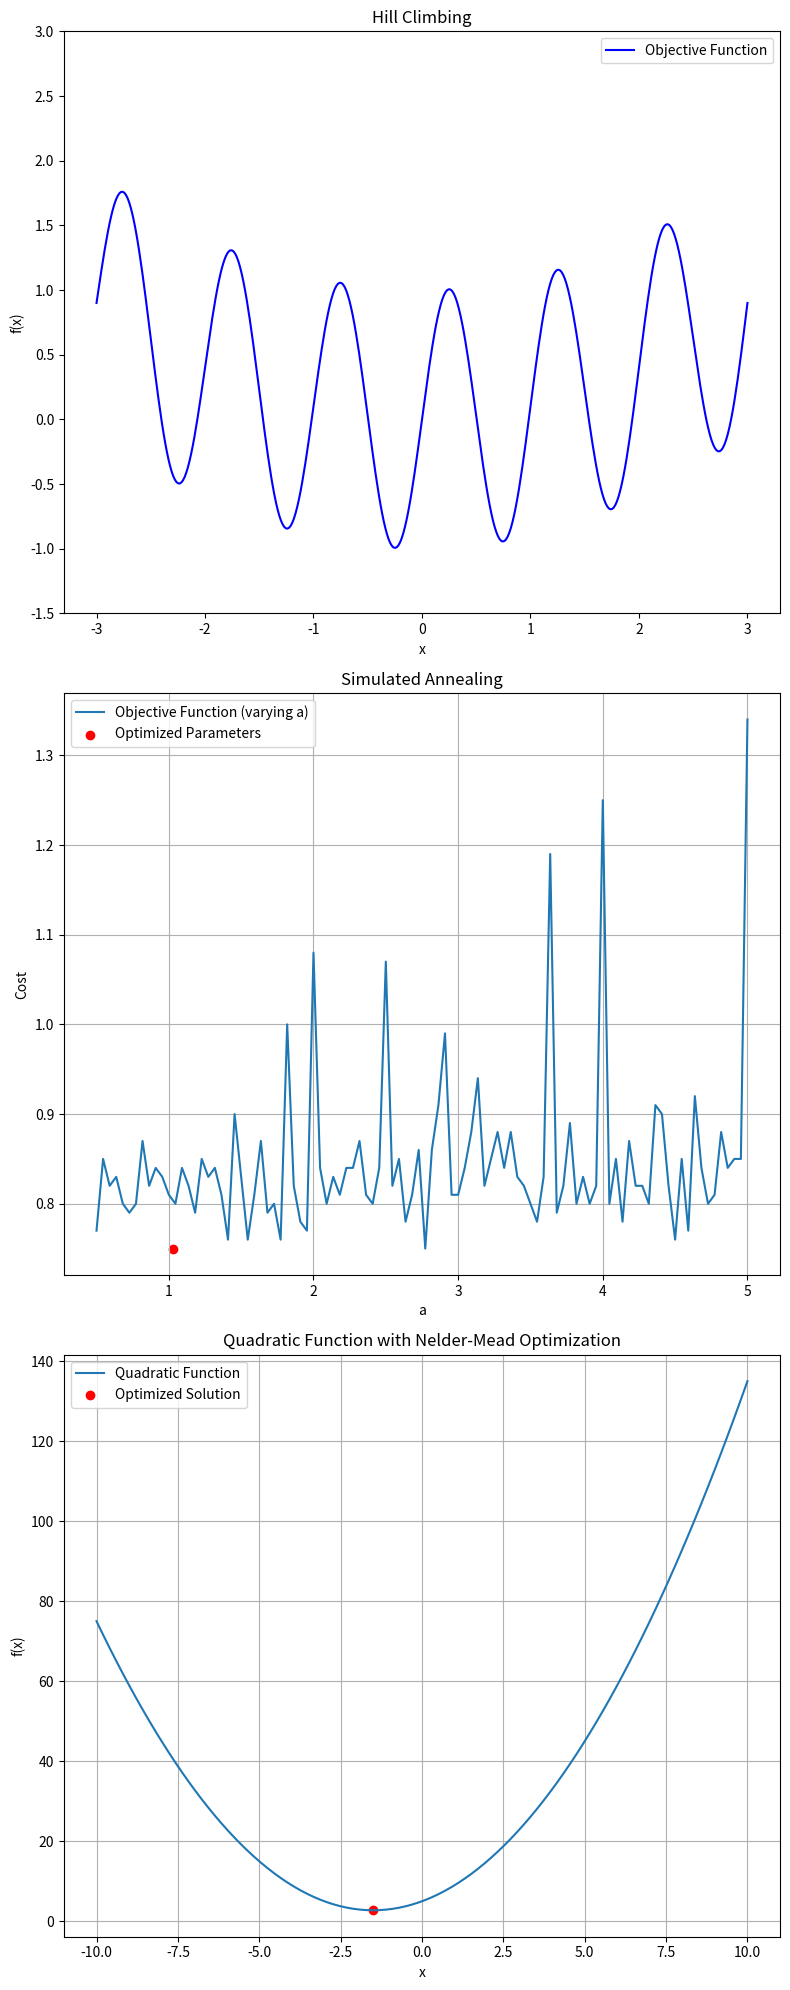

Write the Python code that produced this figure.
import numpy as np
import matplotlib.pyplot as plt
from scipy.optimize import minimize
from matplotlib.animation import FuncAnimation

# Hash Table Functions

# First an empty table for the 
# hash is made provided a given size
def createTable(size):
    table = []
    for i in range(size):
        table.append(list())
    return table 

# The actual has function with the provided equation
def hashFunc(x, a, b, m):
    return int((a * x + b) % m)

# Geting the laod factor 
def loadFactor(count, size):
    return count / size

# Rehashing if we have more than one value 
# being assigned to a bucket 
def rehash(firstTable, a, b, newSize):
    newTable = createTable(newSize)
    for buck in firstTable:
        for value in buck:
            index = hashFunc(value, a, b, newSize)
            newTable[index].append(value)
    return newTable

# Cost function that calculates the number of rehashes
# over a series of insertions and returns the collision
# rate and rehash count 
def calcCost(data, a, b, initialSize, loadThreshold=0.75):
    table = createTable(initialSize)
    m = initialSize
    collisions = 0
    count = 0
    rehashCount = 0
    
    for value in data:
        index = hashFunc(value, a, b, m)
        if table[index]:
            collisions += 1
        if value not in table[index]:
            table[index].append(value)
            count += 1
        
        if loadFactor(count, m) > loadThreshold:
            rehashCount += 1
            newSize = m * 2
            table = rehash(table, a, b, newSize)
            m = newSize
    
    collisionRate = collisions / len(data)
    return rehashCount, collisionRate

# Optimizing the table itself  
def objectiveFuncHash(params, data, initialSize, loadThreshold=0.75):
    a, b = params
    rehashCount, collisionRate = calcCost(data, a, b, initialSize, loadThreshold)
    return collisionRate + 0.1 * rehashCount

# Objective function for nelder mead
# Quadratic Function Optimization
def quadratic_function(x):
    return x**2 + 3*x + 5

# Hill Climbing Function
def hill_climbing(starting, learningRate, steps):
    x = starting
    path = [x]
    for i in range(steps):
        grad = gradient(x)
        x += learningRate * grad
        path.append(x)
    return path

# Gradient calculation for hill climbing 
def gradient(x):
    return 2 * np.pi * np.cos(2 * np.pi * x) + 0.2 * x

# Code for hill climbing objective function 
def objective_function_hill(x):
    return np.sin(2 * np.pi * x) + 0.1 * (x ** 2)

# Initial Hash optimization 
data = np.random.randint(0, 1000, size=100)
initialSize = 10
loadThreshold = 0.75
initialGuess = np.array([1.0, 1.0])

# Optimize Hash Function provided that 
# the given method is nelder-mead
resultHash = minimize(
    objectiveFuncHash, 
    initialGuess, 
    args=(data, initialSize, loadThreshold), 
    method='Nelder-Mead'
)


optimized_a = resultHash.x[0]
optimized_b = resultHash.x[1]


# Optimize Quadratic Function
resultQuad = minimize(quadratic_function, np.array([5.0]), method='Nelder-Mead')

# Hill Climbing Setup
learningRate = 0.1
steps = 100
startingPoint = np.random.uniform(-3, 3)
path = hill_climbing(startingPoint, learningRate, steps)

# Visualization
figure, axes = plt.subplots(3, 1, figsize=(8, 20))

# Following code snippets all 

# Hill Climbing Animation
hillX = np.linspace(-3, 3, 400)
hillY = objective_function_hill(hillX)
axes[0].plot(hillX, hillY, color='blue', label='Objective Function')
axes[0].set_title("Hill Climbing")
axes[0].set_xlabel("x")
axes[0].set_ylabel("f(x)")
axes[0].set_ylim(-1.5, 3)
axes[0].legend()

# Simulated Annealing 
a_values = np.linspace(0.5, 5.0, 100)
objective_values = [objectiveFuncHash([a, optimized_b], data, initialSize, loadThreshold) for a in a_values]
axes[1].plot(a_values, objective_values, label="Objective Function (varying a)")
axes[1].scatter(optimized_a, resultHash.fun, color='red', label="Optimized Parameters")
axes[1].set_title("Simulated Annealing")
axes[1].set_xlabel("a")
axes[1].set_ylabel("Cost")
axes[1].legend()
axes[1].grid()

# Nelder mead
x_values = np.linspace(-10, 10, 100)
y_values = quadratic_function(x_values)
axes[2].plot(x_values, y_values, label="Quadratic Function")
axes[2].scatter(resultQuad.x, resultQuad.fun, color='red', label="Optimized Solution")
axes[2].set_title("Quadratic Function with Nelder-Mead Optimization")
axes[2].set_xlabel("x")
axes[2].set_ylabel("f(x)")
axes[2].legend()
axes[2].grid()



# Animation Function
def update(frame):
    x_val = path[frame]
    y_val = objective_function_hill(x_val)
    axes[0].scatter(x_val, y_val, color='red', s=50)
    
    return []

# Code to create animation function 
ani = FuncAnimation(figure, update, frames=len(path), interval=100, blit=False, repeat=False)

plt.tight_layout()
plt.show()
